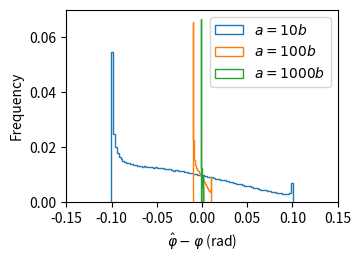
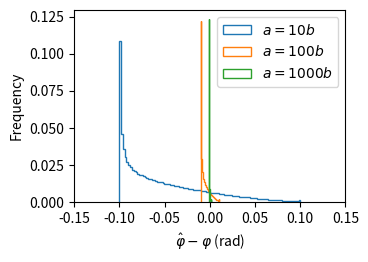
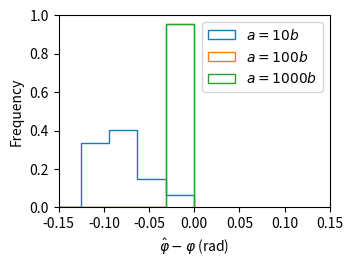

Write the Python code that produced these figures, in order.
import numpy as np
import matplotlib.pyplot as plt


def phi_hat(phi, eps, alb):
    return np.arctan((alb * np.sin(phi) + np.sin(eps)) / (alb * np.cos(phi) + np.cos(eps)))

N = 1000000
phi_true = 0
eps = np.random.normal(0, np.pi / 4, size=(N, ))

def plot_hists(phi_true, eps, albs, saveto):
    fig = plt.figure(figsize=(3.5, 2.5), dpi=600)
    for alb in albs:
        phi_hats = phi_hat(phi_true, eps, alb)
        plt.hist(phi_hats - phi_true, bins=100, weights=np.ones_like(phi_hats) / phi_hats.size,
                 label=f'$a = {alb}b$', histtype='step')
    plt.xlim([-0.15, 0.15])
    plt.xlabel(r'$\hat{\varphi} - \varphi$ (rad)')
    plt.ylabel('Frequency')
    plt.legend()
    plt.savefig(saveto, bbox_inches='tight', pad_inches=0)
    plt.close(fig)

plot_hists(np.pi / 8, eps, [10, 100, 1000], 'phi_true=pi_8.pdf')
plot_hists(np.pi / 4, eps, [10, 100, 1000], 'phi_true=pi_4.pdf')
plot_hists(np.pi / 2, eps, [10, 100, 1000], 'phi_true=pi_2.pdf')
